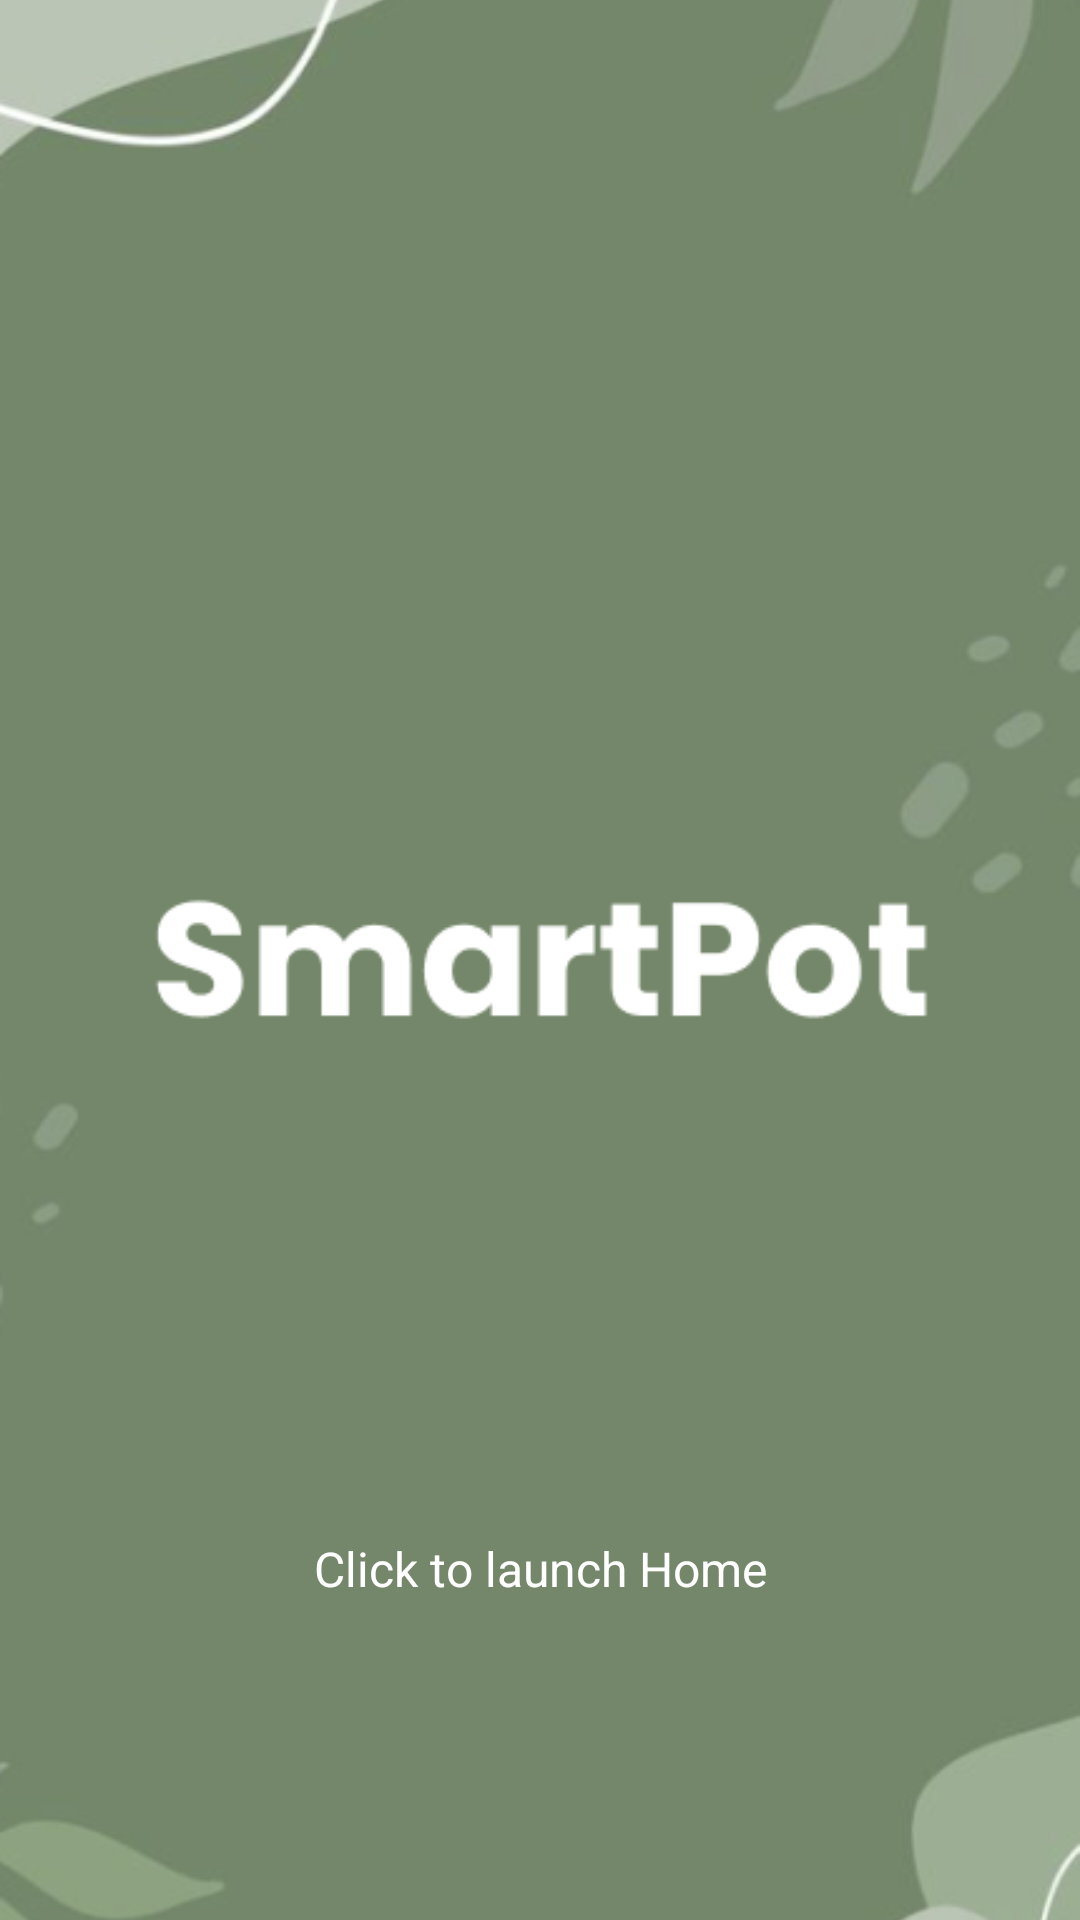

Produce the Android XML layout that renders to this screen, including the resource entries it uses.
<!-- AndroidManifest.xml: application theme Theme.AppCompat.NoActionBar -->
<!-- res/layout/activity_main.xml -->
<?xml version="1.0" encoding="utf-8"?>
<androidx.constraintlayout.widget.ConstraintLayout xmlns:android="http://schemas.android.com/apk/res/android"
    xmlns:app="http://schemas.android.com/apk/res-auto"
    xmlns:tools="http://schemas.android.com/tools"
    android:layout_width="match_parent"
    android:layout_height="match_parent"
    tools:context=".MainActivity">

    <ImageView
        android:id="@+id/background_splashscreen"
        android:layout_width="match_parent"
        android:layout_height="wrap_content"
        android:adjustViewBounds="true"
        android:contentDescription="@string/background_text"
        android:scaleType="centerCrop"
        app:layout_constraintBottom_toBottomOf="parent"
        app:layout_constraintEnd_toEndOf="parent"
        app:layout_constraintStart_toStartOf="parent"
        app:layout_constraintTop_toTopOf="parent"
        app:srcCompat="@drawable/splash_screen" />

    <TextView
        android:id="@+id/clickToLaunch"
        android:layout_width="wrap_content"
        android:layout_height="wrap_content"
        android:layout_marginBottom="80dp"
        android:height="48dp"
        android:onClick="launchHome"
        android:text="@string/click_to_launch_home"
        android:textColor="#FFFFFF"
        android:textSize="16sp"
        app:layout_constraintBottom_toBottomOf="parent"
        app:layout_constraintEnd_toEndOf="parent"
        app:layout_constraintStart_toStartOf="parent" />

</androidx.constraintlayout.widget.ConstraintLayout>
<!-- resources referenced by this layout -->
<resources>
  <!-- drawable splash_screen: png bitmap (drawable, 58150 bytes) -->
  <string name="background_text">The background of the splash screen</string>
  <string name="click_to_launch_home">Click to launch Home</string>
</resources>
